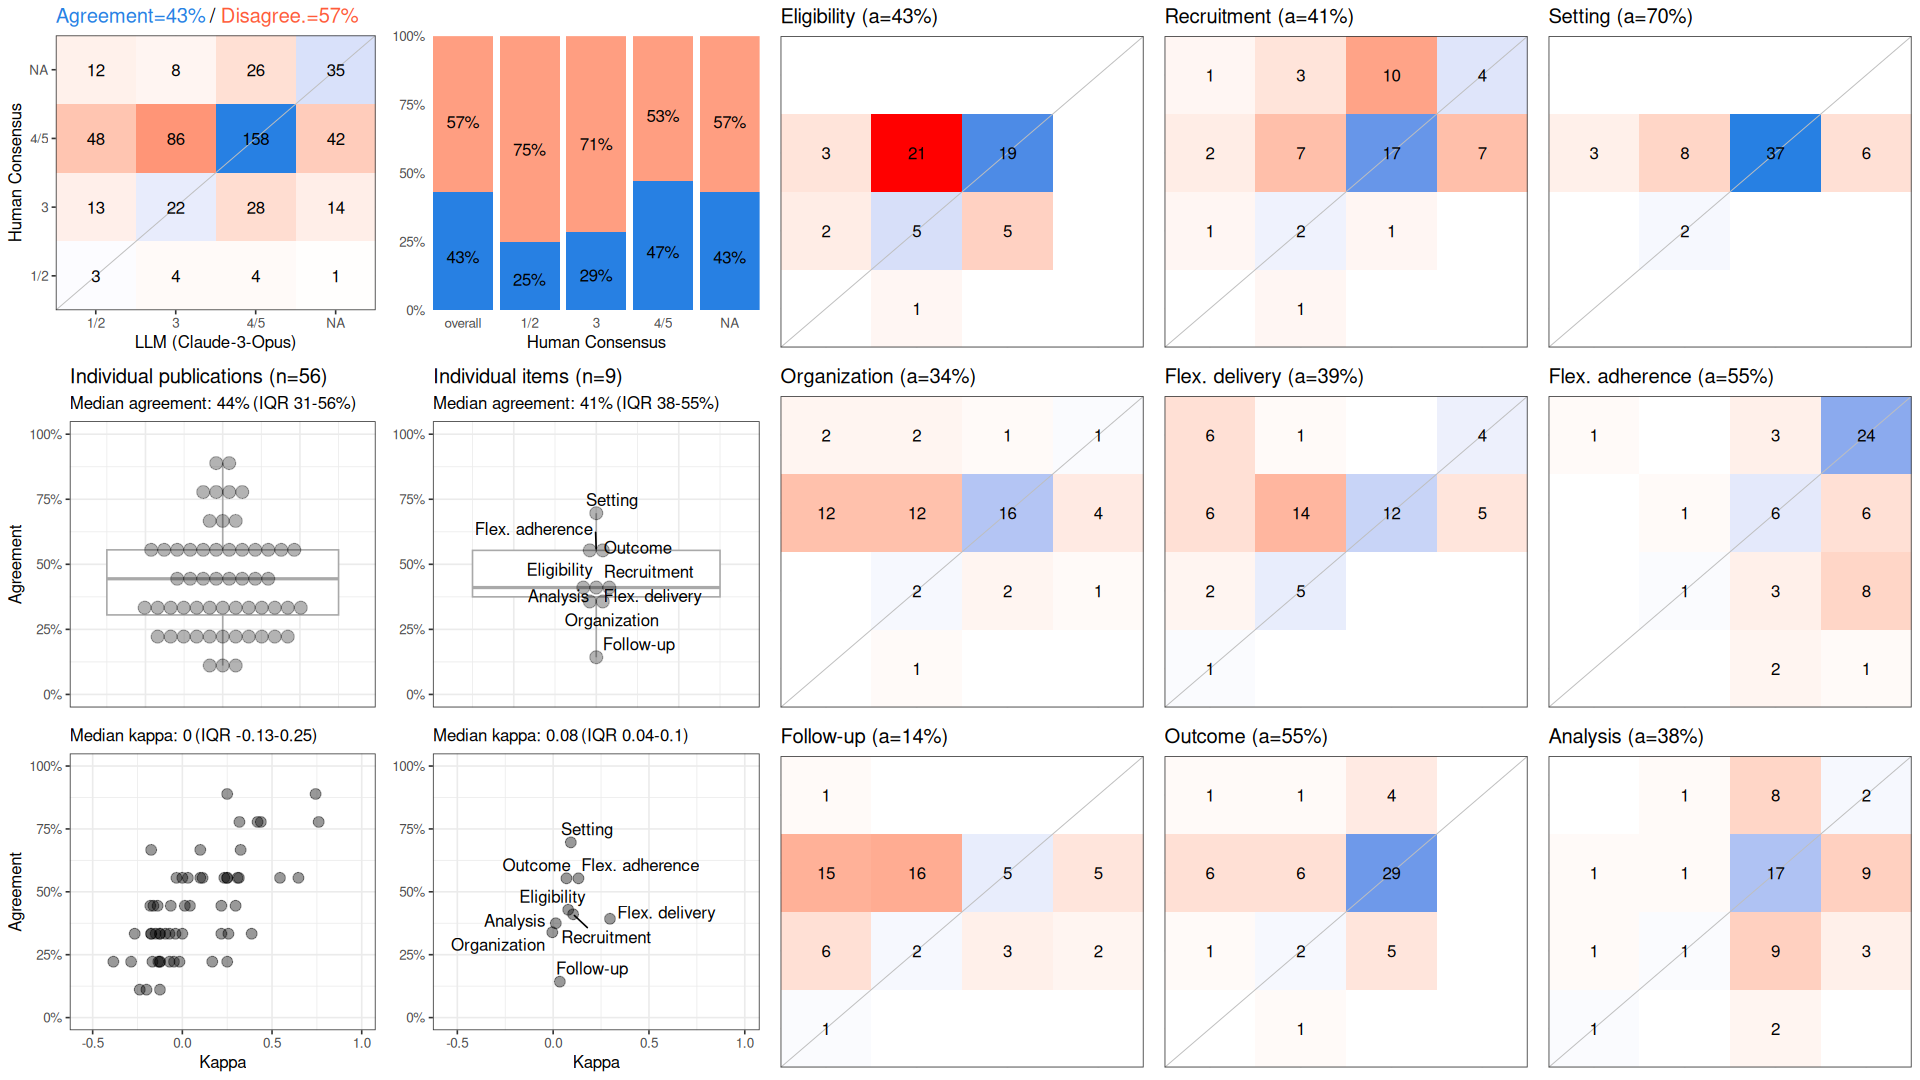

Source data for this figure (header and first rows):
, cohen_kappa_w, cohen_kappa_w_ci_low, cohen_kappa_w_ci_high, agreement, agreement_ci_low, agreement_ci_high, deferring_fraction, deferring_fraction_ci_low, deferring_fraction_ci_high
combined, 0.1025, 0.03617, 0.1748, 0.4325, 0.3829, 0.4901, 0, 0, 0
Eligibility, 0.07865, NA, NA, 0.4286, NA, NA, 0, NA, NA
Recruitment, 0.1042, NA, NA, 0.4107, NA, NA, 0, NA, NA
Setting, 0.09227, NA, NA, 0.6964, NA, NA, 0, NA, NA
Organization, -0.004423, NA, NA, 0.3393, NA, NA, 0, NA, NA
Flex. delivery, 0.2964, NA, NA, 0.3929, NA, NA, 0, NA, NA
Flex. adherence, 0.132, NA, NA, 0.5536, NA, NA, 0, NA, NA
Follow-up, 0.03502, NA, NA, 0.1429, NA, NA, 0, NA, NA
Outcome, 0.06955, NA, NA, 0.5536, NA, NA, 0, NA, NA
Analysis, 0.01401, NA, NA, 0.375, NA, NA, 0, NA, NA
